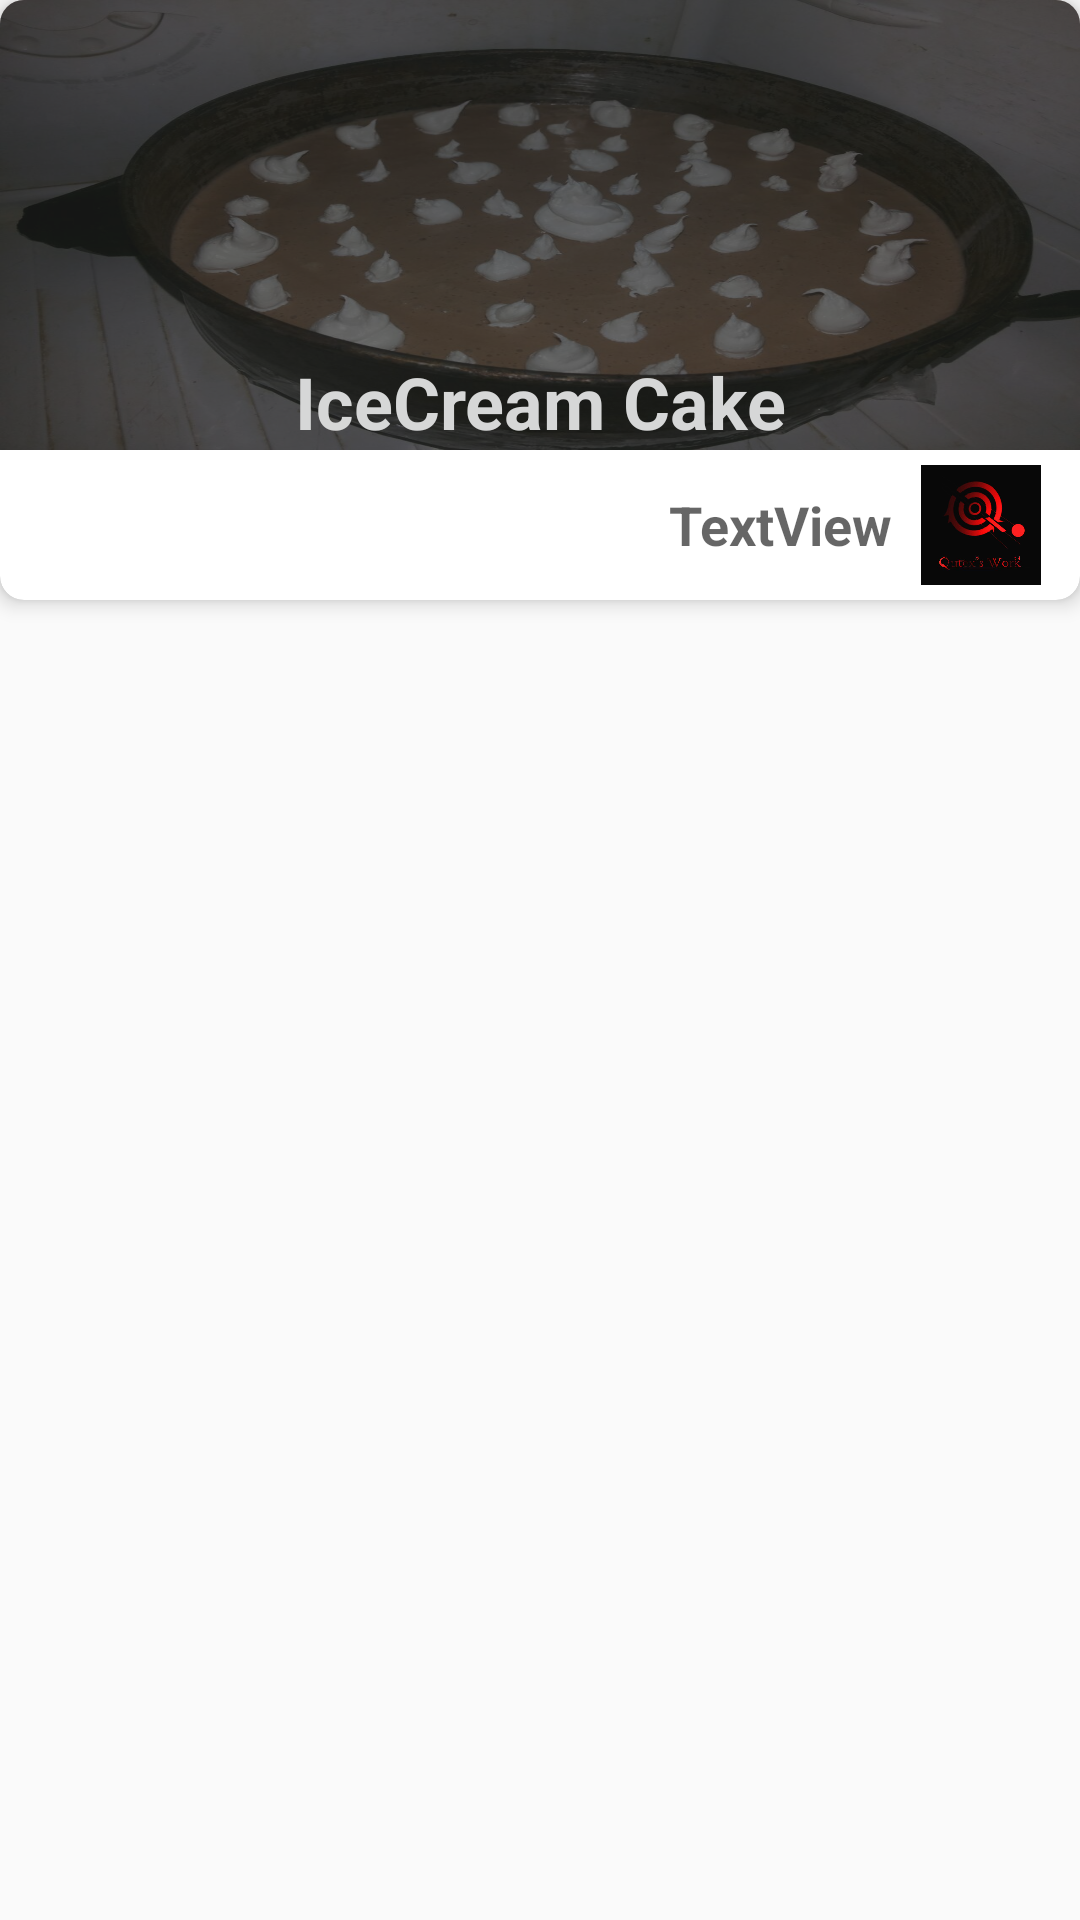

Android layout source for this screen:
<!-- AndroidManifest.xml: application theme AppTheme -->
<!-- res/layout/recipe_item.xml -->
<?xml version="1.0" encoding="utf-8"?>

<RelativeLayout xmlns:android="http://schemas.android.com/apk/res/android"
    xmlns:app="http://schemas.android.com/apk/res-auto"
    xmlns:tools="http://schemas.android.com/tools"
    android:layout_width="match_parent"
    android:layout_height="205dp"
    android:layout_margin="5dp"
    android:orientation="vertical">

    <android.support.v7.widget.CardView
        android:id="@+id/recipe_card"
        android:layout_width="match_parent"
        android:layout_height="200dp"
        android:clickable="true"
        android:foreground="?attr/selectableItemBackground"
        android:visibility="visible"
        app:cardCornerRadius="8dp"
        app:cardElevation="4dp">

        <LinearLayout
            android:layout_width="match_parent"
            android:layout_height="match_parent"
            android:orientation="vertical">

            <FrameLayout
                android:layout_width="match_parent"
                android:layout_height="150dp"
                android:background="@color/bb_inActiveBottomBarItemColor">

                <ImageView
                    android:id="@+id/rImage"
                    android:layout_width="match_parent"
                    android:layout_height="match_parent"
                    android:scaleType="fitXY"
                    app:srcCompat="@drawable/rimage" />

                <ImageView
                    android:id="@+id/imageView3"
                    android:layout_width="match_parent"
                    android:layout_height="match_parent"
                    app:srcCompat="@color/black_transparent" />

                <LinearLayout
                    android:layout_width="match_parent"
                    android:layout_height="wrap_content"
                    android:layout_gravity="bottom"
                    android:orientation="vertical">

                    <TextView
                        android:id="@+id/rName"
                        android:layout_width="match_parent"
                        android:layout_height="wrap_content"
                        android:text="IceCream Cake"
                        android:textAlignment="center"
                        android:textColor="?attr/colorButtonNormal"
                        android:textSize="24sp"
                        android:textStyle="bold" />

                </LinearLayout>

            </FrameLayout>

            <LinearLayout
                android:layout_width="match_parent"
                android:layout_height="wrap_content">

                <TextView
                    android:id="@+id/uName"
                    android:layout_width="match_parent"
                    android:layout_height="match_parent"
                    android:layout_marginLeft="5dp"
                    android:layout_weight="1"
                    android:gravity="fill_vertical|right"
                    android:paddingRight="5dp"
                    android:text="TextView"
                    android:textAlignment="gravity"
                    android:textColor="?attr/colorControlNormal"
                    android:textSize="18sp"
                    android:textStyle="bold" />

                <ImageView
                    android:id="@+id/uImage"
                    android:layout_width="50dp"
                    android:layout_height="50dp"
                    android:layout_marginRight="8dp"
                    android:padding="5dp"
                    android:scaleType="fitXY"
                    app:srcCompat="@drawable/uimage" />

            </LinearLayout>
        </LinearLayout>

    </android.support.v7.widget.CardView>

</RelativeLayout>
<!-- resources referenced by this layout -->
<resources>
  <color name="black_transparent">#a2212121</color>
  <!-- drawable rimage: jpg bitmap (drawable, 135506 bytes) -->
  <!-- drawable uimage: jpg bitmap (drawable, 24090 bytes) -->
  <style name="AppTheme" parent="Base.Theme.AppCompat.Light">
          
          <item name="colorPrimaryDark">@color/colorPrimaryDark</item>
          <item name="colorAccent">@color/colorAccent</item>
          <item name="preferenceTheme">@style/PreferenceThemeOverlay</item>
          <item name="windowActionBar">false</item>
          <item name="windowNoTitle">true</item>
      </style>
  <color name="colorPrimaryDark">#303F9F</color>
  <color name="colorAccent">#FF4081</color>
</resources>
